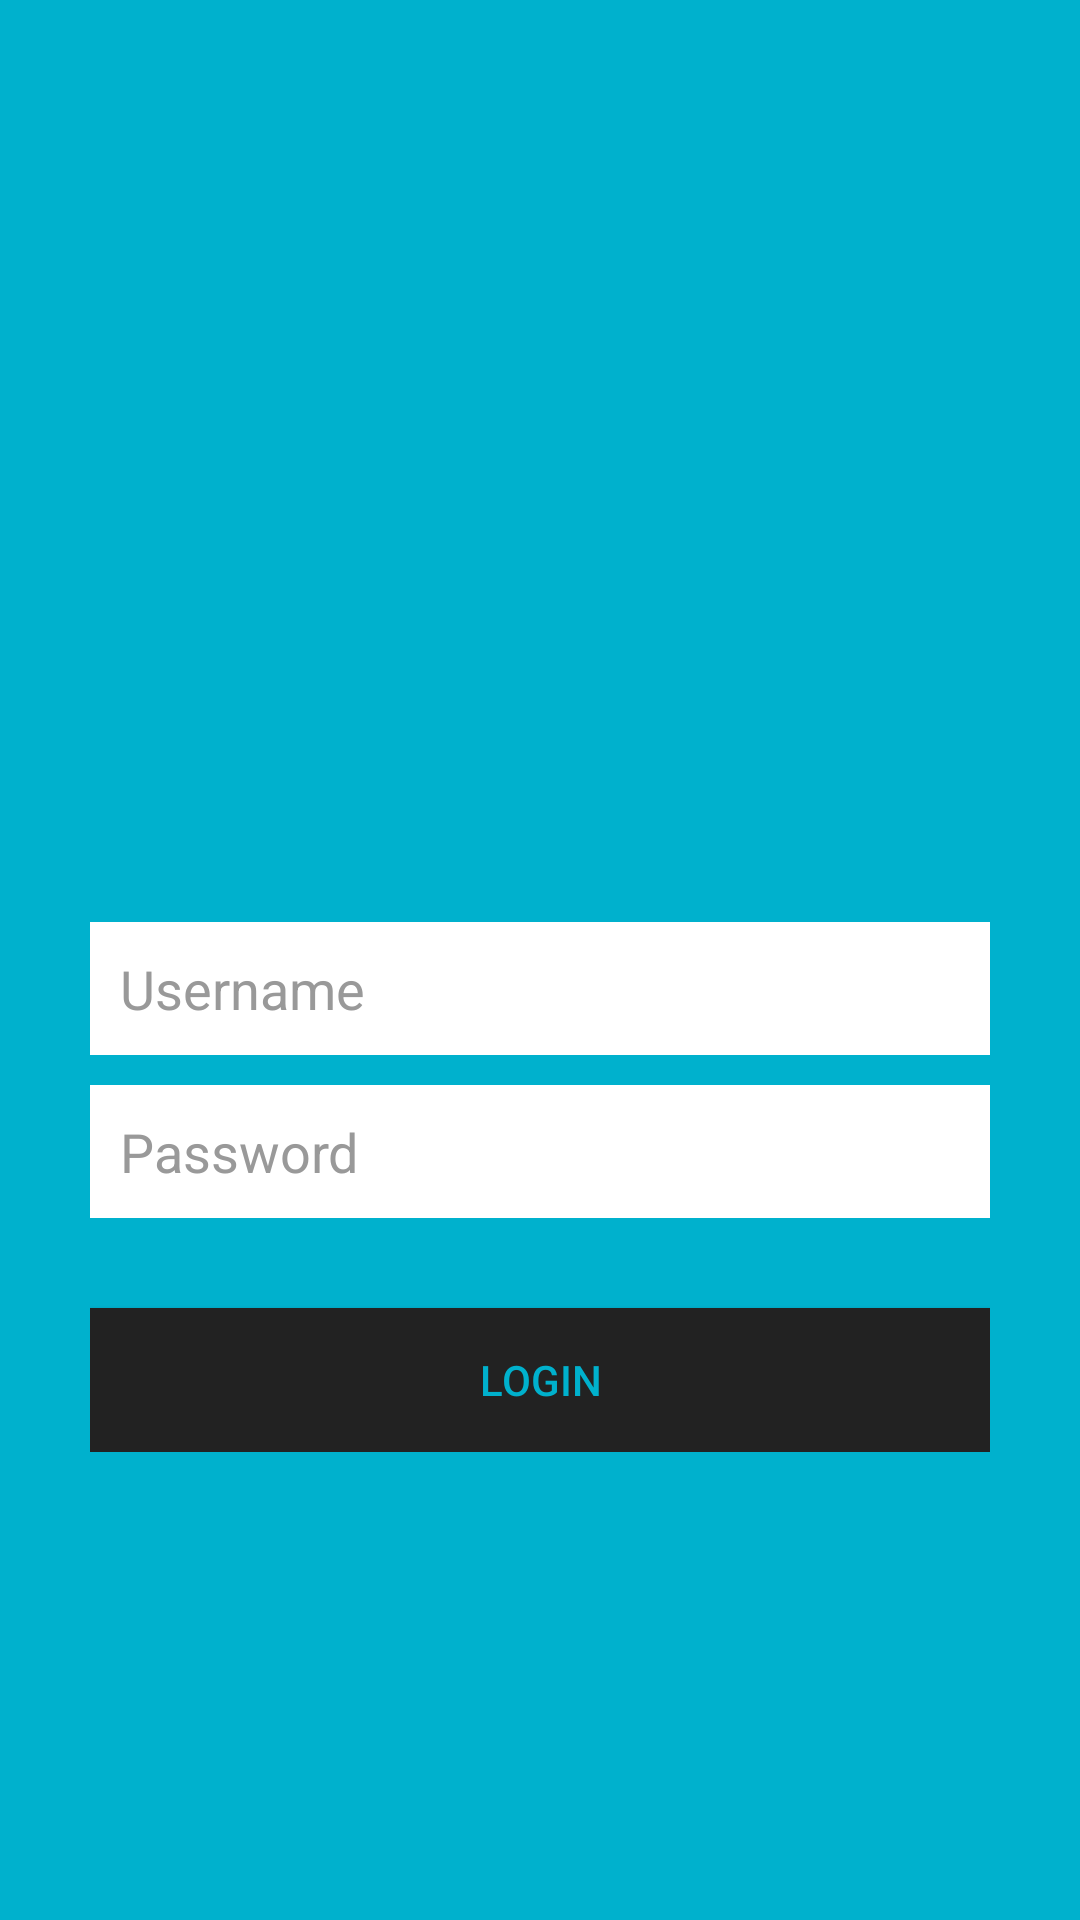

Reconstruct the res/layout file that produces this screen, plus the resources it refers to.
<!-- AndroidManifest.xml: application theme AppTheme -->
<!-- res/layout/activity_login.xml -->
<?xml version="1.0" encoding="utf-8"?>
<LinearLayout xmlns:android="http://schemas.android.com/apk/res/android"
    xmlns:app="http://schemas.android.com/apk/res-auto"
    xmlns:tools="http://schemas.android.com/tools"
    android:layout_width="fill_parent"
    android:layout_height="fill_parent"
    android:background="@color/bg_1"
    android:gravity="center"
    android:orientation="vertical"
    android:padding="10dp" >

    <ImageView
        android:layout_width="139dp"
        android:layout_height="171dp"
        app:srcCompat="@drawable/logo1"
        android:id="@+id/imageView"
        android:layout_marginTop="-80dp"
        android:layout_marginBottom="60dp" />

    <LinearLayout
        android:layout_width="fill_parent"
        android:layout_height="wrap_content"
        android:layout_gravity="center"
        android:orientation="vertical"
        android:paddingLeft="20dp"
        android:paddingRight="20dp" >

        <EditText
            android:id="@+id/email"
            android:layout_width="fill_parent"
            android:layout_height="wrap_content"
            android:layout_marginBottom="10dp"
            android:background="@color/white"
            android:hint="@string/hint_user"
            android:inputType="textEmailAddress"
            android:padding="10dp"
            android:textColor="@color/input_login"
            android:textColorHint="@color/input_login_hint" />

        <EditText
            android:id="@+id/password"
            android:layout_width="fill_parent"
            android:layout_height="wrap_content"
            android:layout_marginBottom="10dp"
            android:background="@color/white"
            android:hint="@string/hint_password"
            android:inputType="textPassword"
            android:padding="10dp"
            android:textColor="@color/input_login"
            android:textColorHint="@color/input_login_hint" />

        

        <Button
            android:id="@+id/btnLogin"
            android:layout_width="fill_parent"
            android:layout_height="wrap_content"
            android:layout_marginTop="20dip"
            android:background="@color/input_login"
            android:text="@string/btn_login"
            android:textColor="@color/bg_1" />

        

    </LinearLayout>

</LinearLayout>
<!-- resources referenced by this layout -->
<resources>
  <color name="bg_1">#00b1cd</color>
  <color name="input_login">#222222</color>
  <color name="input_login_hint">#999999</color>
  <color name="white">#ffffff</color>
  <string name="btn_login">LOGIN</string>
  <string name="hint_password">Password</string>
  <string name="hint_user">Username</string>
  <style name="AppTheme" parent="Theme.AppCompat.Light.DarkActionBar">
          
          <item name="colorPrimary">@color/colorPrimary</item>
          <item name="colorPrimaryDark">@color/colorPrimaryDark</item>
          <item name="colorAccent">@color/colorAccent</item>
      </style>
  <color name="colorPrimary">#3F51B5</color>
  <color name="colorPrimaryDark">#303F9F</color>
  <color name="colorAccent">#FF4081</color>
</resources>
